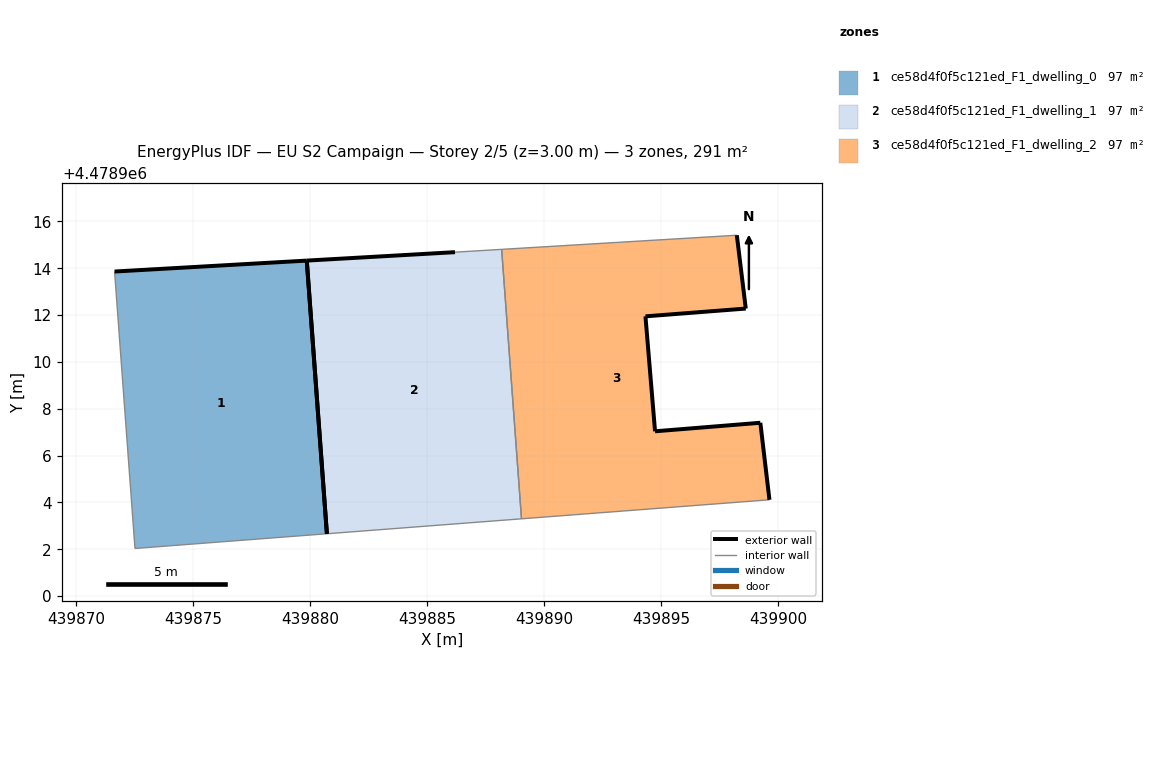
=== STOREY PLAN SPEC (per zone: floor XY polygon, exterior-wall plan segments, windows/doors) ===
zone 1: ce58d4f0f5c121ed_F1_dwelling_0  (96.8 m²)
  floor: (439880.72, 4478902.66) (439879.86, 4478914.33) (439871.65, 4478913.86) (439872.52, 4478902.03)
  exterior wall: (439871.65, 4478913.86) – (439879.86, 4478914.33)  [8.2 m]
  exterior wall: (439879.86, 4478914.33) – (439880.72, 4478902.66)  [11.7 m]
  interior walls: 2
zone 2: ce58d4f0f5c121ed_F1_dwelling_1  (96.8 m²)
  floor: (439889.03, 4478903.30) (439888.18, 4478914.81) (439886.19, 4478914.69) (439879.86, 4478914.33) (439880.72, 4478902.66)
  exterior wall: (439879.86, 4478914.33) – (439886.19, 4478914.69)  [6.3 m]
  exterior wall: (439880.72, 4478902.66) – (439879.86, 4478914.33)  [11.7 m]
  interior walls: 3
zone 3: ce58d4f0f5c121ed_F1_dwelling_2  (96.8 m²)
  floor: (439899.62, 4478904.11) (439899.23, 4478907.40) (439894.73, 4478907.04) (439894.32, 4478911.95) (439898.61, 4478912.28) (439898.23, 4478915.41) (439888.18, 4478914.81) (439889.03, 4478903.30)
  exterior wall: (439894.32, 4478911.95) – (439894.73, 4478907.04)  [4.9 m]
  exterior wall: (439894.73, 4478907.04) – (439899.23, 4478907.40)  [4.5 m]
  exterior wall: (439899.23, 4478907.40) – (439899.62, 4478904.11)  [3.3 m]
  exterior wall: (439898.23, 4478915.41) – (439898.61, 4478912.28)  [3.2 m]
  exterior wall: (439898.61, 4478912.28) – (439894.32, 4478911.95)  [4.3 m]
  interior walls: 3

=== DERIVED (storey summary) ===
Building: EU S2 Campaign
Storey: 2 of 5  (floor level z = 3.00 m)
Storey gross floor area: 290.5 m²
Zones on this storey: 3
  - ce58d4f0f5c121ed_F1_dwelling_0: floor 96.8 m²; exterior wall 19.9 m (59.8 m²); WWR 0.0%
  - ce58d4f0f5c121ed_F1_dwelling_1: floor 96.8 m²; exterior wall 18.0 m (54.1 m²); WWR 0.0%
  - ce58d4f0f5c121ed_F1_dwelling_2: floor 96.8 m²; exterior wall 20.2 m (60.6 m²); WWR 0.0%
Zone adjacency (shared interzone walls):
  - ce58d4f0f5c121ed_F1_dwelling_1 ↔ ce58d4f0f5c121ed_F1_dwelling_2